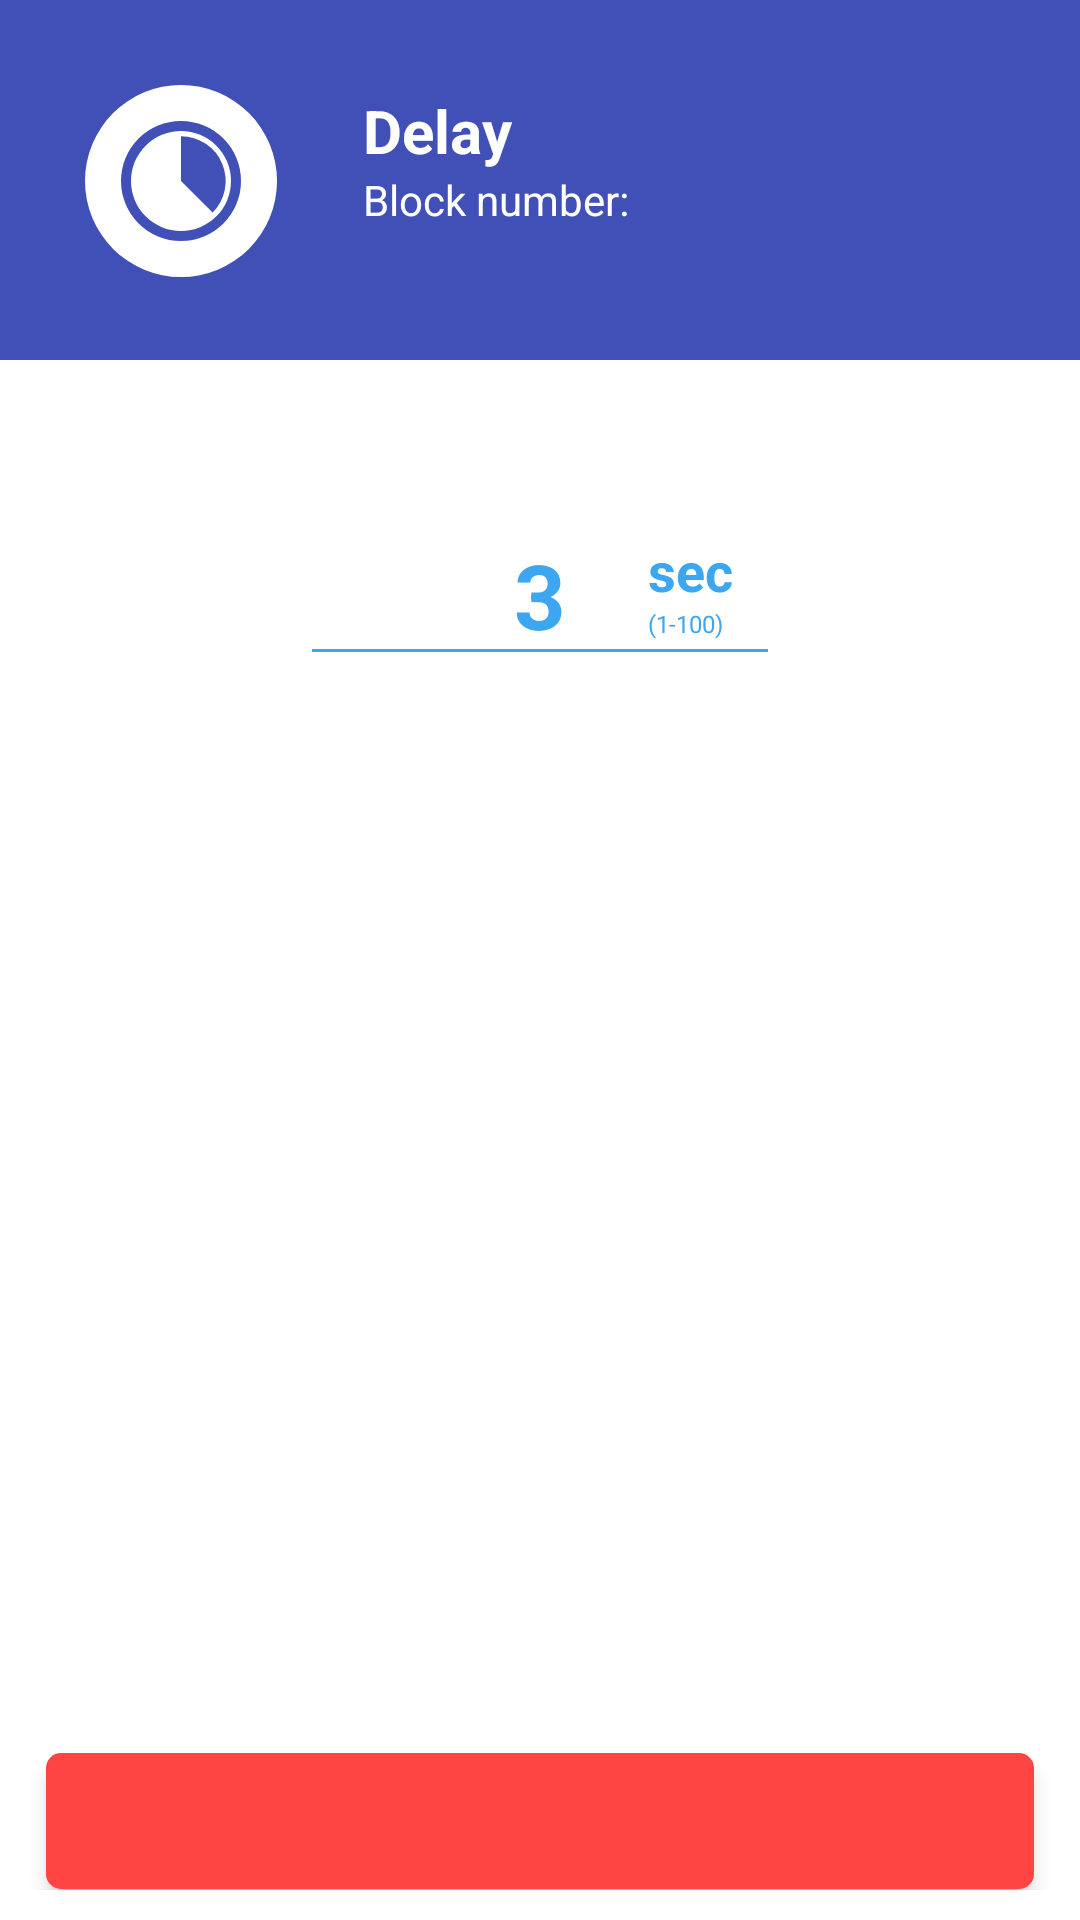

This screen was rendered from an Android layout file. Write that file and the resources it references.
<!-- AndroidManifest.xml: application theme AppTheme -->
<!-- res/layout/drag_pop_up_delay.xml -->
<LinearLayout xmlns:android="http://schemas.android.com/apk/res/android"
    xmlns:app="http://schemas.android.com/apk/res-auto"
    xmlns:tools="http://schemas.android.com/tools"
    android:layout_width="match_parent"
    android:layout_height="match_parent"
    android:gravity="center_horizontal"
    android:orientation="vertical"
    >

    


    <LinearLayout
        android:layout_width="match_parent"
        android:layout_height="120dp"
        android:orientation="horizontal"
        android:background="@color/icon_delay">

        <LinearLayout
            android:layout_width="121dp"
            android:layout_height="121dp"
            android:gravity="center"
            android:orientation="vertical">

            <android.support.v7.widget.AppCompatImageView
                android:id="@+id/Icon"
                android:layout_width="64dp"
                android:layout_height="64dp"
                android:layout_margin="20dp"
                app:srcCompat="@drawable/xdelay"
                android:tint="#ffffff"/>

        </LinearLayout>

        <LinearLayout
            android:layout_width="match_parent"
            android:layout_height="match_parent"
            android:orientation="vertical">

            <TextView
                android:id="@+id/Title"
                android:layout_width="wrap_content"
                android:layout_height="wrap_content"
                android:layout_marginTop="30dp"
                android:text="@string/icon_delay"
                android:textColor="@android:color/background_light"
                android:textSize="20sp"
                android:textStyle="bold" />

            <TextView
                android:id="@+id/Blocks"
                android:layout_width="match_parent"
                android:layout_height="wrap_content"
                android:layout_weight="1"
                android:text="Block number: "
                android:textColor="@android:color/background_light" />
        </LinearLayout>


        <LinearLayout
            android:layout_width="wrap_content"
            android:layout_height="wrap_content"
            android:orientation="vertical">

        </LinearLayout>

    </LinearLayout>

    <RelativeLayout
        android:layout_width="match_parent"
        android:layout_height="match_parent"
        android:background="#ffffff">

        <LinearLayout
            android:layout_width="match_parent"
            android:layout_height="wrap_content"
            android:gravity="center"
            android:orientation="horizontal"
            android:layout_marginTop="48dp">

            <FrameLayout
                android:layout_width="match_parent"
                android:layout_height="100dp"
                android:layout_weight="1">

                <EditText
                    android:id="@+id/Value1"
                    android:layout_width="match_parent"
                    android:layout_height="wrap_content"
                    android:layout_marginLeft="100dp"
                    android:layout_marginRight="100dp"
                    android:layout_weight="1"
                    android:backgroundTint="#3CA7F0"
                    android:ems="10"
                    android:gravity="center"
                    android:inputType="numberDecimal"
                    android:text="3"
                    android:textColor="#3CA7F0"
                    android:textSize="30sp"
                    android:textStyle="bold" />

                <LinearLayout
                    android:layout_width="match_parent"
                    android:layout_height="match_parent"
                    android:orientation="horizontal">

                    <Space
                        android:layout_width="match_parent"
                        android:layout_height="56dp"
                        android:layout_weight="1" />

                    <LinearLayout
                        android:layout_width="match_parent"
                        android:layout_height="wrap_content"
                        android:layout_marginLeft="36dp"
                        android:layout_marginTop="10dp"
                        android:layout_weight="1"
                        android:orientation="vertical">

                        <TextView
                            android:id="@+id/textViewAtas"
                            android:layout_width="wrap_content"
                            android:layout_height="wrap_content"
                            android:layout_weight="1"
                            android:text="sec"
                            android:textColor="#3CA7F0"
                            android:textSize="18sp"
                            android:textStyle="bold" />

                        <TextView
                            android:id="@+id/textViewBawah"
                            android:layout_width="wrap_content"
                            android:layout_height="wrap_content"
                            android:layout_weight="1"
                            android:text="(1-100)"
                            android:textColor="#3CA7F0"
                            android:textSize="8sp" />
                    </LinearLayout>

                </LinearLayout>

            </FrameLayout>

        </LinearLayout>

        <LinearLayout
            android:layout_width="match_parent"
            android:layout_height="match_parent"
            android:layout_marginTop="120dp"
            android:orientation="vertical">

            <LinearLayout
                android:layout_width="match_parent"
                android:layout_height="match_parent"
                android:gravity="bottom"
                android:orientation="horizontal"
                android:padding="10dp">

                <ImageButton
                    android:id="@+id/deleteButton"
                    android:layout_width="match_parent"
                    android:layout_height="46dp"
                    android:layout_alignParentRight="true"
                    android:layout_alignParentTop="true"
                    android:layout_marginLeft="5dp"
                    android:layout_marginRight="5dp"
                    android:background="@drawable/delete_background"
                    android:elevation="4dp"
                    android:padding="10dip"
                    android:src="@drawable/ic_delete_white_48dp"
                    android:tint="@android:color/background_light"
                    android:adjustViewBounds="true"
                    android:scaleType="fitCenter"/>

            </LinearLayout>

        </LinearLayout>

    </RelativeLayout>

</LinearLayout>
<!-- resources referenced by this layout -->
<resources>
  <color name="icon_delay">#4150b7</color>
  <!-- drawable delete_background (drawable) -->
  <?xml version="1.0" encoding="utf-8"?>
  <layer-list xmlns:android="http://schemas.android.com/apk/res/android">
  
      <item
          android:left="2dp"
          android:right="2dp"
          android:top="2dp">
          <shape android:shape="rectangle">
              <solid android:color="#BDBDBD"/>
              <corners android:radius="5dp"/>
          </shape>
      </item>
  
      <item
          android:left="0.5dp"
          android:right="0.5dp"
          android:top="0.5dp"
          android:bottom="0.5dp">
          <shape android:shape="rectangle">
              <solid android:color="@android:color/holo_red_light"/>
              <corners android:radius="5dp"/>
          </shape>
      </item>
  </layer-list>
  <!-- drawable xdelay (drawable) -->
  <?xml version="1.0" encoding="utf-8"?>
  <vector xmlns:android="http://schemas.android.com/apk/res/android"
      android:width="96dp"
      android:height="96dp"
      android:viewportWidth="96"
      android:viewportHeight="96">
  
      <path
          android:fillColor="#000000"
          android:pathData="M48,23A25,25,0,1,0,73,48,25,25,0,0,0,48,23ZM63.79,63.79,48,48V25.67A22.33,22.33,0,0,1,63.79,63.79Z" />
      <path
          android:fillColor="#000000"
          android:pathData="M48,0A48,48,0,1,0,96,48,48,48,0,0,0,48,0Zm0,78A30,30,0,1,1,78,48,30,30,0,0,1,48,78Z" />
  </vector>
  <string name="icon_delay">  Delay </string>
  <style name="AppTheme" parent="Theme.AppCompat.Light.DarkActionBar">
          
      </style>
</resources>
